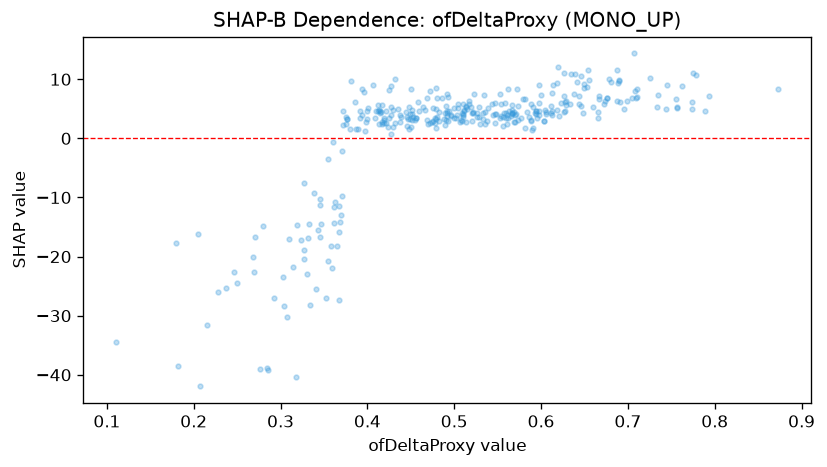

Data behind this chart, as committed beside it:
feature_value, shap_value
0.449, 3.236
0.427, 0.6571
0.667, 6.683
0.417, 5.654
0.6, 7.375
0.646, 5.543
0.623, 6.06
0.448, 1.622
0.446, 2.111
0.341, -25.5
0.422, 2.65
0.789, 4.681
0.666, 3.404
0.412, 5.634
0.479, 1.81
0.594, 4.061
0.71, 8.324
0.345, -11.35
0.725, 10.25
0.48, 6.862
0.502, 3.504
0.515, 5.031
0.458, 6.233
0.705, 6.827
0.304, -28.37
0.567, 4.728
0.56, 3.445
0.451, 4.104
0.478, 3.439
0.572, 8.428
0.606, 4.425
0.873, 8.307
0.375, 3.547
0.655, 9.801
0.774, 6.194
0.566, 4.307
0.545, 3.916
0.734, 5.319
0.43, 1.962
0.629, 6.344
0.678, 9.958
0.38, 1.572
0.5, 3.45
0.479, 4.887
0.488, 3.268
0.644, 7.234
0.478, 2.637
0.417, 2.438
0.419, 3.467
0.424, 1.984
0.536, 2.403
0.48, 3.633
0.367, -15.89
0.528, 3.532
0.557, 4.298
0.343, -15.55
0.314, -21.72
0.569, 4.491
0.269, -22.55
0.496, 3.859
... 281 more rows
